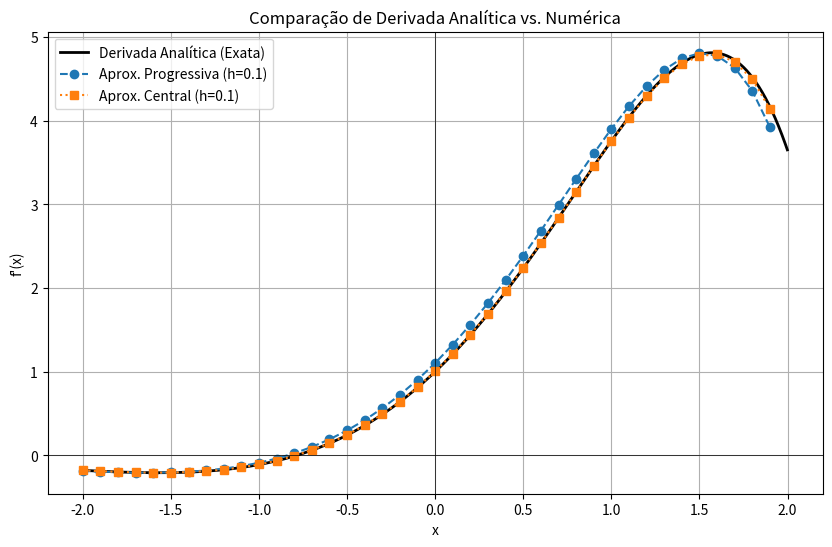

Generate this figure with matplotlib:
import numpy as np
import matplotlib.pyplot as plt

def f(x):
    """Função original."""
    return np.exp(x) * np.sin(x)

def df(x):
    """Derivada analítica (exata) de f(x)."""
    return np.exp(x) * (np.sin(x) + np.cos(x))

def aprox_progressiva(f, x, h):
    """Aproximação da derivada pela diferença progressiva (forward difference)."""
    return (f(x + h) - f(x)) / h

def aprox_central(f, x, h):
    """Aproximação da derivada pela diferença central (central difference)."""
    return (f(x + h) - f(x - h)) / (2 * h)

if __name__ == "__main__":
    # 1. Configuração para a derivada analítica (alta resolução)
    # Usamos um passo 'hh' muito pequeno para um gráfico suave
    hh = 0.001
    x_analitico = np.arange(-2, 2, hh)
    y_analitico = df(x_analitico)

    # 2. Configuração para as aproximações numpericas
    # Usamos um passo 'h' maior para calcular a aproximação
    h = 0.1 # Aumentar o 'h' para 0.1 para ver melhor a diferença da aproximação
    x_numerico = np.arange(-2, 2, h)

    # Calcula as aproximações nos pontos de x_numerico
    y_progressivo = aprox_progressiva(f, x_numerico, h)
    y_central = aprox_central(f, x_numerico, h)

    # 3. Exibe o gráfico
    plt.figure(figsize=(10, 6))

    # Curva analítica (suave)
    plt.plot(x_analitico, y_analitico, 'k-', label='Derivada Analítica (Exata)', linewidth=2)
    
    # Aproximações (marcadores)
    plt.plot(x_numerico, y_progressivo, 'o--', label=f'Aprox. Progressiva (h={h})')
    plt.plot(x_numerico, y_central, 's:', label=f'Aprox. Central (h={h})')

    plt.title('Comparação de Derivada Analítica vs. Numérica')
    plt.xlabel('x')
    plt.ylabel("f'(x)")
    plt.legend() # Mostra a legenda
    plt.grid(True) # Adiciona uma grade
    plt.axhline(0, color='black', linewidth=0.5) # Linha do eixo X
    plt.axvline(0, color='black', linewidth=0.5) # Linha do eixo Y

    # Mostra a figura
    plt.show()